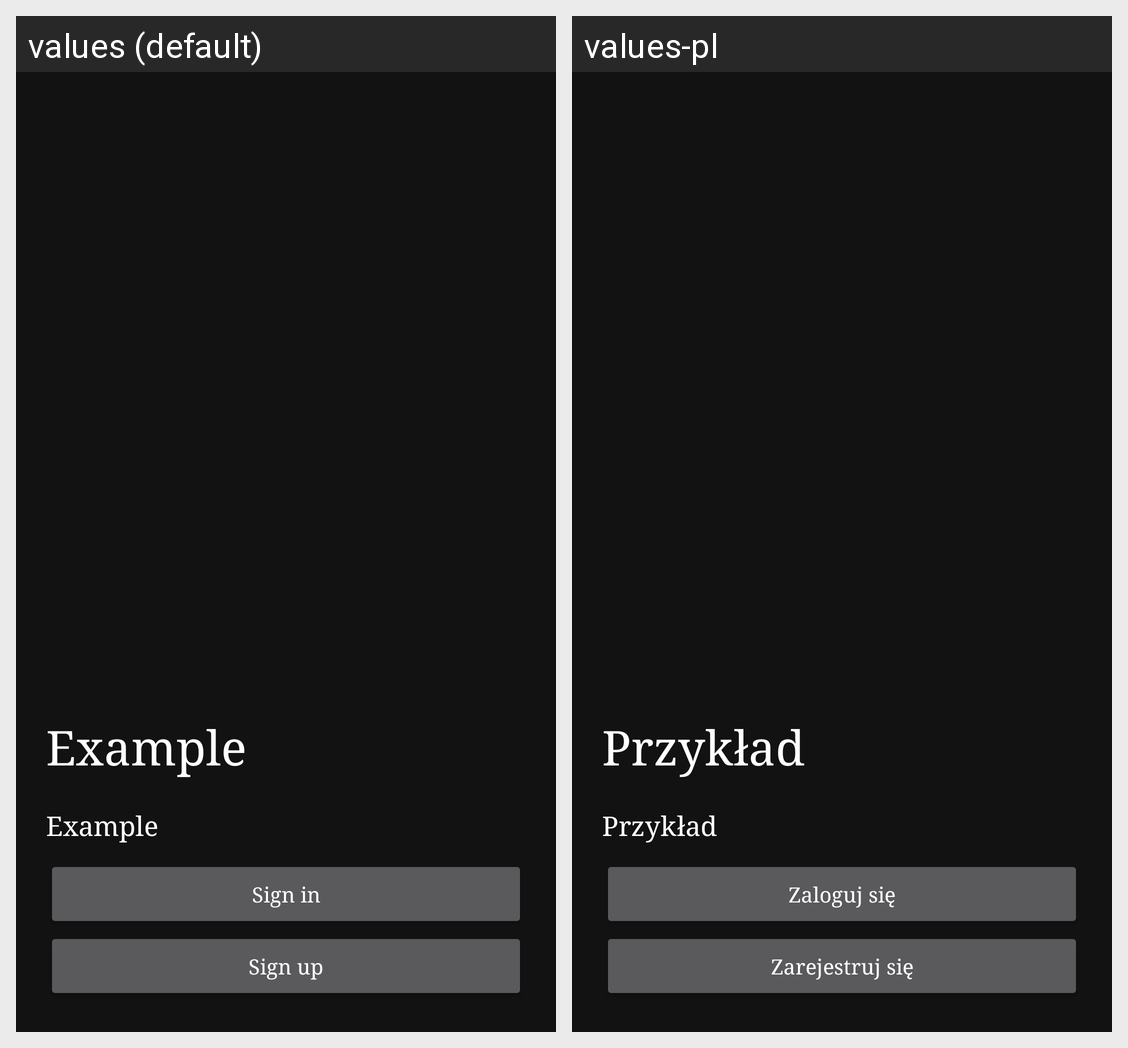

The same Android screen rendered under two of its app's locales, left to right. List the strings drawn on it with the default value and each locale's translation.
Android screen res/layout/fragment_welcome.xml rendered under 2 locales, left to right: values (default), values-pl. Device: Nexus 5 (rendered at 1080×1920; each locale shown at half size, 540×960, under a caption strip naming it); theme Theme.ExerciseApp.
Strings drawn on this screen, with the default value and each locale's value (text and hints the layout hard-codes, and strings that could not be matched under every locale, appear in the picture but are not listed):

example_text
  values: Example
  values-pl: Przykład

sign_in
  values: Sign in
  values-pl: Zaloguj się

sign_up
  values: Sign up
  values-pl: Zarejestruj się
